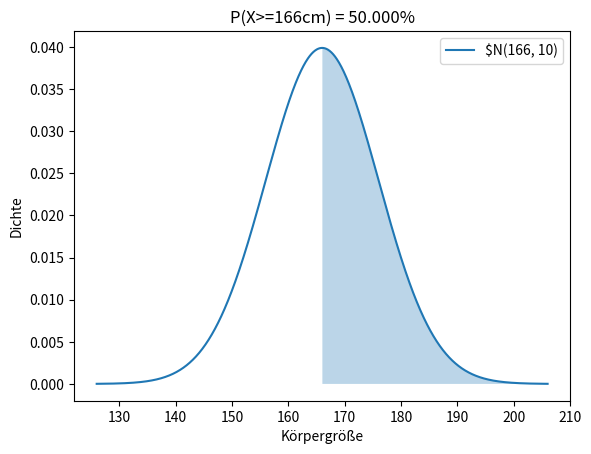

Write the Python code that produced this figure.
import numpy as np 
import matplotlib.pyplot as plt 
from scipy.stats import norm

# Parameter der normalverteilung  
# 
mu = 166 # Mittelwert μ  (Körpergröße Frauen Deutschland )
sigma = 10 # Standardabweichung σ

# Dichtefunktion, also hier Normalverteilung 
x = np.linspace(mu - 4 * sigma, mu + 4 * sigma, 1000) 
pdf = norm.pdf(x, mu, sigma) # Probability density function (Wahrscheinlichkeitsdichtefunktion)

# Wahrscheinlichkeit P(X >= 171)
x_threshold = 166
prob_ge_threshold = norm.sf(x_threshold, mu, sigma) # Survival Funktion später noch wichtig
                            
# Plot 
fig, ax = plt.subplots()
ax.plot(x, pdf, label=r"$N(166, 10)")
ax.fill_between(x[x >= x_threshold], pdf[x >= x_threshold], alpha = 0.3)
ax.set_xlabel("Körpergröße")
ax.set_ylabel("Dichte")
ax.set_title(f"P(X>={x_threshold}cm) = {prob_ge_threshold:.3%}")
ax.legend()
plt.show()